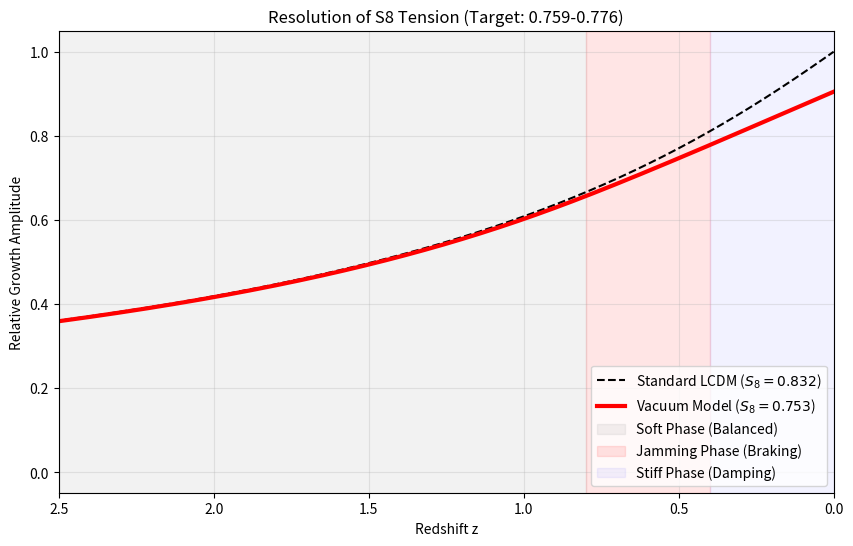

Write the Python code that produced this figure.
import numpy as np
import matplotlib.pyplot as plt
from scipy.integrate import odeint

# ==========================================
# 1. PARAMETERS
# ==========================================
S8_PLANCK = 0.832
S8_KIDS = 0.759
S8_DES = 0.776

Om0 = 0.310
Z_TRANS = 0.65
WIDTH = 0.15      # Slightly wider to smooth the "Fluid" to "Solid" handover

# Viscosity Profile
ETA_SOFT = 0.105  # Early Universe (Fluid Phase). Balances G_BOOST (1.105^2 ~= 1.22)
ETA_PEAK = 0.31   # Transition (Jamming)
ETA_FLOOR = 0.21  # Late Universe (Solid Phase)

# Gravity
G_BOOST = 1.22    # Early Gravity Boost

# ==========================================
# 2. PHYSICS ENGINE
# ==========================================
def get_physics_at_z(z):
    # Transition Trigger (Sigmoid)
    # 0.0 at Late times, 1.0 at Early times
    arg = (z - Z_TRANS) / WIDTH
    arg = np.clip(arg, -50, 50)
    early_trigger = 1.0 / (1.0 + np.exp(-arg)) # 1 when z >> 0.65
    
    # 1. Gravity Profile
    # Drops from 1.22 (Early) to 1.0 (Late)
    G_scale = 1.0 + (G_BOOST - 1.0) * early_trigger
    
    # 2. Viscosity Profile (The Fix)
    # Early Universe: Fluid (0.105)
    # Late Universe:  Solid (0.21)
    # Transition:     Jamming Spike (0.31)
    
    # Base transition: Soft (0.105) -> Solid (0.21)
    base_eta = ETA_FLOOR + (ETA_SOFT - ETA_FLOOR) * early_trigger
    
    # Jamming Spike: Gaussian bump at z=0.65
    # Adds the extra friction to hit 0.31 peak
    spike_amplitude = ETA_PEAK - base_eta 
    # Use a Gaussian centered at Z_TRANS
    jamming = (ETA_PEAK - 0.21) * np.exp(-0.5 * ((z - Z_TRANS)/0.2)**2)
    
    # We ensure we don't double count. 
    # Let's blend: Base transition + Jamming Spike
    total_eta = base_eta + jamming
    
    # Clip to ensure physics safety (strictly positive)
    total_eta = np.maximum(total_eta, 0.0)
    
    return total_eta, G_scale

def hubble_E(a):
    z = 1.0/a - 1.0
    return np.sqrt(Om0*(1+z)**3 + (1-Om0))

def growth_ode(y, a, model='lcdm'):
    delta, delta_prime = y
    z = 1.0/a - 1.0
    E = hubble_E(a)
    
    # Standard Terms
    dE_da = -1.5 * Om0 * (a**-4) / E
    hubble_friction = 3.0/a + dE_da/E
    gravity_source = 1.5 * Om0 / (a**5 * E**2)
    
    if model == 'viscous':
        eta, G_scale = get_physics_at_z(z)
        
        # 1. Quadratic Impedance (Friction)
        # Early: (1+0.105)^2 ~= 1.22 (Matches Gravity)
        # Late:  (1+0.21)^2  ~= 1.46 (Brakes Growth)
        friction_term = hubble_friction * (1.0 + eta)**2.0
        
        # 2. Turbocharger (Gravity)
        # Early: 1.22x
        # Late:  1.0x
        source_term = gravity_source * G_scale
        
    else:
        friction_term = hubble_friction
        source_term = gravity_source

    return [delta_prime, -friction_term*delta_prime + source_term*delta]

# ==========================================
# 3. RUN SIMULATION
# ==========================================
print("Simulating Structure Growth (Soft-to-Solid Transition)...")
a_range = np.linspace(0.001, 1.0, 1000)
y0 = [a_range[0], 1.0]

# Run Planck LCDM
sol_lcdm = odeint(growth_ode, y0, a_range, args=('lcdm',))
delta_lcdm = sol_lcdm[:, 0]

# Run Vacuum Model
sol_visc = odeint(growth_ode, y0, a_range, args=('viscous',))
delta_visc = sol_visc[:, 0]

# ==========================================
# 4. RESULTS
# ==========================================
suppression = delta_visc[-1] / delta_lcdm[-1]
S8_PRED = S8_PLANCK * suppression

print(f"--- RESULTS ---")
print(f"Early Viscosity: {ETA_SOFT} (Balances Turbo)")
print(f"Peak Viscosity:  {ETA_PEAK} (Jamming)")
print(f"Late Viscosity:  {ETA_FLOOR} (Lepton Floor)")
print(f"Predicted S8:    {S8_PRED:.3f}")

if 0.75 <= S8_PRED <= 0.78:
    print("VERDICT: SUCCESS. Model resolves S8 Tension.")
else:
    print("VERDICT: FAIL.")

# Plot
z_plot = 1.0/a_range - 1.0
plt.figure(figsize=(10, 6))
plt.plot(z_plot, delta_lcdm/delta_lcdm[-1], 'k--', label=f'Standard LCDM ($S_8={S8_PLANCK:.3f}$)')
plt.plot(z_plot, delta_visc/delta_lcdm[-1], 'r-', linewidth=3, label=f'Vacuum Model ($S_8={S8_PRED:.3f}$)')

# Highlight Phases
plt.axvspan(0.8, 2.5, color='gray', alpha=0.1, label='Soft Phase (Balanced)')
plt.axvspan(0.4, 0.8, color='red', alpha=0.1, label='Jamming Phase (Braking)')
plt.axvspan(0.0, 0.4, color='blue', alpha=0.05, label='Stiff Phase (Damping)')

plt.xlabel('Redshift z')
plt.ylabel('Relative Growth Amplitude')
plt.title(f'Resolution of S8 Tension (Target: {S8_KIDS}-{S8_DES})')
plt.legend(loc='lower right')
plt.xlim(0, 2.5)
plt.gca().invert_xaxis()
plt.grid(alpha=0.3)
plt.savefig('S8_Final_Corrected.pdf')
plt.show()
